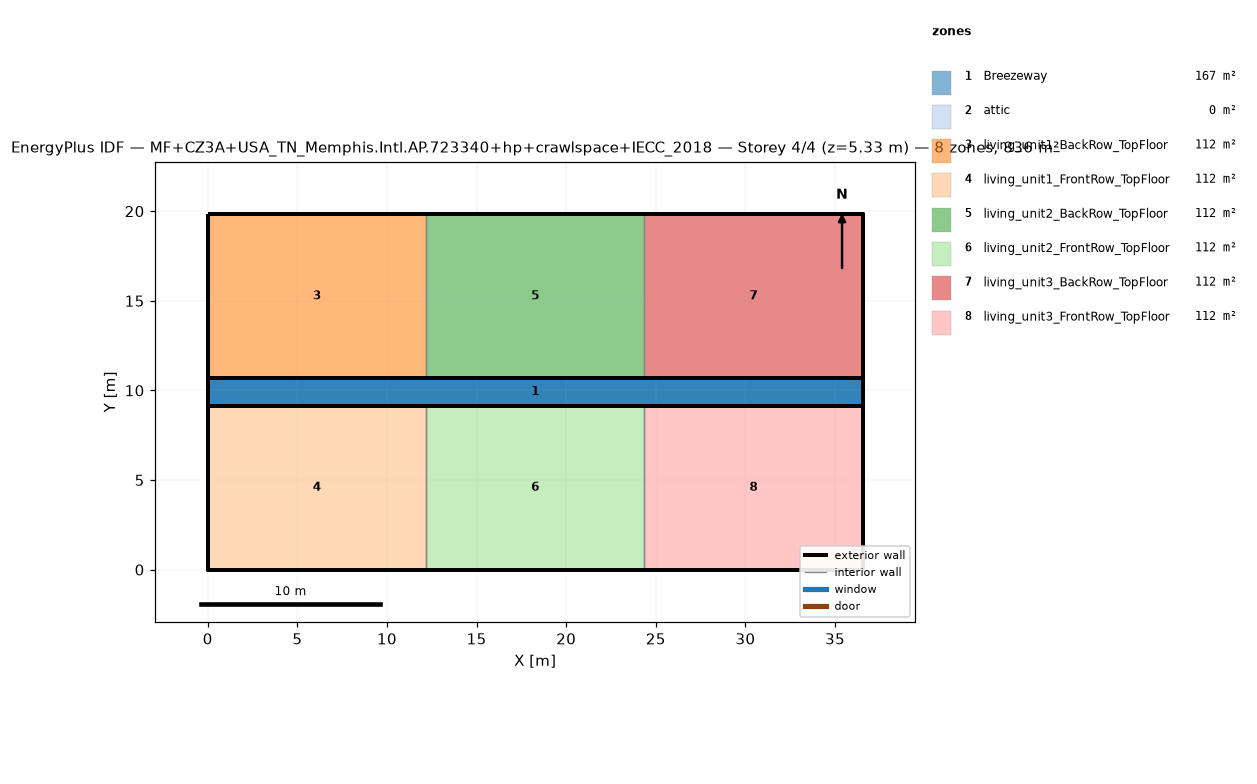
=== STOREY PLAN SPEC (per zone: floor XY polygon, exterior-wall plan segments, windows/doors) ===
zone 1: Breezeway  (167.0 m²)
  floor: (36.54, 9.16) (0.00, 9.16) (0.00, 10.68) (36.54, 10.68)
  floor: (36.54, 9.16) (0.00, 9.16) (0.00, 10.68) (36.54, 10.68)
  floor: (36.54, 9.16) (0.00, 9.16) (0.00, 10.68) (36.54, 10.68)
zone 2: attic  (0.0 m²)
  exterior wall: (36.54, 0.00) – (36.54, 19.84) – (36.54, 9.92)  [29.8 m]
  exterior wall: (0.00, 19.84) – (0.00, 0.00) – (0.00, 9.92)  [29.8 m]
zone 3: living_unit1_BackRow_TopFloor  (111.5 m²)
  floor: (12.18, 10.68) (0.00, 10.68) (0.00, 19.84) (12.18, 19.84)
  exterior wall: (12.18, 19.84) – (0.00, 19.84)  [12.2 m]
  exterior wall: (0.00, 19.84) – (0.00, 10.68)  [9.2 m]
  exterior wall: (0.00, 10.68) – (12.18, 10.68)  [12.2 m]
  interior walls: 1
zone 4: living_unit1_FrontRow_TopFloor  (111.5 m²)
  floor: (12.18, 0.00) (0.00, 0.00) (0.00, 9.16) (12.18, 9.16)
  exterior wall: (0.00, 0.00) – (12.18, 0.00)  [12.2 m]
  exterior wall: (0.00, 9.16) – (0.00, 0.00)  [9.2 m]
  exterior wall: (12.18, 9.16) – (0.00, 9.16)  [12.2 m]
  interior walls: 1
zone 5: living_unit2_BackRow_TopFloor  (111.5 m²)
  floor: (24.36, 10.68) (12.18, 10.68) (12.18, 19.84) (24.36, 19.84)
  exterior wall: (12.18, 10.68) – (24.36, 10.68)  [12.2 m]
  exterior wall: (24.36, 19.84) – (12.18, 19.84)  [12.2 m]
  interior walls: 2
zone 6: living_unit2_FrontRow_TopFloor  (111.5 m²)
  floor: (24.36, 0.00) (12.18, 0.00) (12.18, 9.16) (24.36, 9.16)
  exterior wall: (12.18, 0.00) – (24.36, 0.00)  [12.2 m]
  exterior wall: (24.36, 9.16) – (12.18, 9.16)  [12.2 m]
  interior walls: 2
zone 7: living_unit3_BackRow_TopFloor  (111.5 m²)
  floor: (36.54, 10.68) (24.36, 10.68) (24.36, 19.84) (36.54, 19.84)
  exterior wall: (36.54, 10.68) – (36.54, 19.84)  [9.2 m]
  exterior wall: (36.54, 19.84) – (24.36, 19.84)  [12.2 m]
  exterior wall: (24.36, 10.68) – (36.54, 10.68)  [12.2 m]
  interior walls: 1
zone 8: living_unit3_FrontRow_TopFloor  (111.5 m²)
  floor: (36.54, 0.00) (24.36, 0.00) (24.36, 9.16) (36.54, 9.16)
  exterior wall: (24.36, 0.00) – (36.54, 0.00)  [12.2 m]
  exterior wall: (36.54, 0.00) – (36.54, 9.16)  [9.2 m]
  exterior wall: (36.54, 9.16) – (24.36, 9.16)  [12.2 m]
  interior walls: 1

=== DERIVED (storey summary) ===
Building: MF+CZ3A+USA_TN_Memphis.Intl.AP.723340+hp+crawlspace+IECC_2018
Storey: 4 of 4  (floor level z = 5.33 m)
Storey gross floor area: 836.2 m²
Zones on this storey: 8
  - Breezeway: floor 167.0 m²
  - attic: floor 0.0 m²; exterior wall 59.5 m (81.9 m²); WWR 0.0%
  - living_unit1_BackRow_TopFloor: floor 111.5 m²; exterior wall 33.5 m (86.9 m²); WWR 0.0%
  - living_unit1_FrontRow_TopFloor: floor 111.5 m²; exterior wall 33.5 m (86.9 m²); WWR 0.0%
  - living_unit2_BackRow_TopFloor: floor 111.5 m²; exterior wall 24.4 m (63.1 m²); WWR 0.0%
  - living_unit2_FrontRow_TopFloor: floor 111.5 m²; exterior wall 24.4 m (63.1 m²); WWR 0.0%
  - living_unit3_BackRow_TopFloor: floor 111.5 m²; exterior wall 33.5 m (86.9 m²); WWR 0.0%
  - living_unit3_FrontRow_TopFloor: floor 111.5 m²; exterior wall 33.5 m (86.9 m²); WWR 0.0%
Zone adjacency (shared interzone walls):
  - living_unit1_BackRow_TopFloor ↔ living_unit2_BackRow_TopFloor
  - living_unit1_FrontRow_TopFloor ↔ living_unit2_FrontRow_TopFloor
  - living_unit2_BackRow_TopFloor ↔ living_unit3_BackRow_TopFloor
  - living_unit2_FrontRow_TopFloor ↔ living_unit3_FrontRow_TopFloor